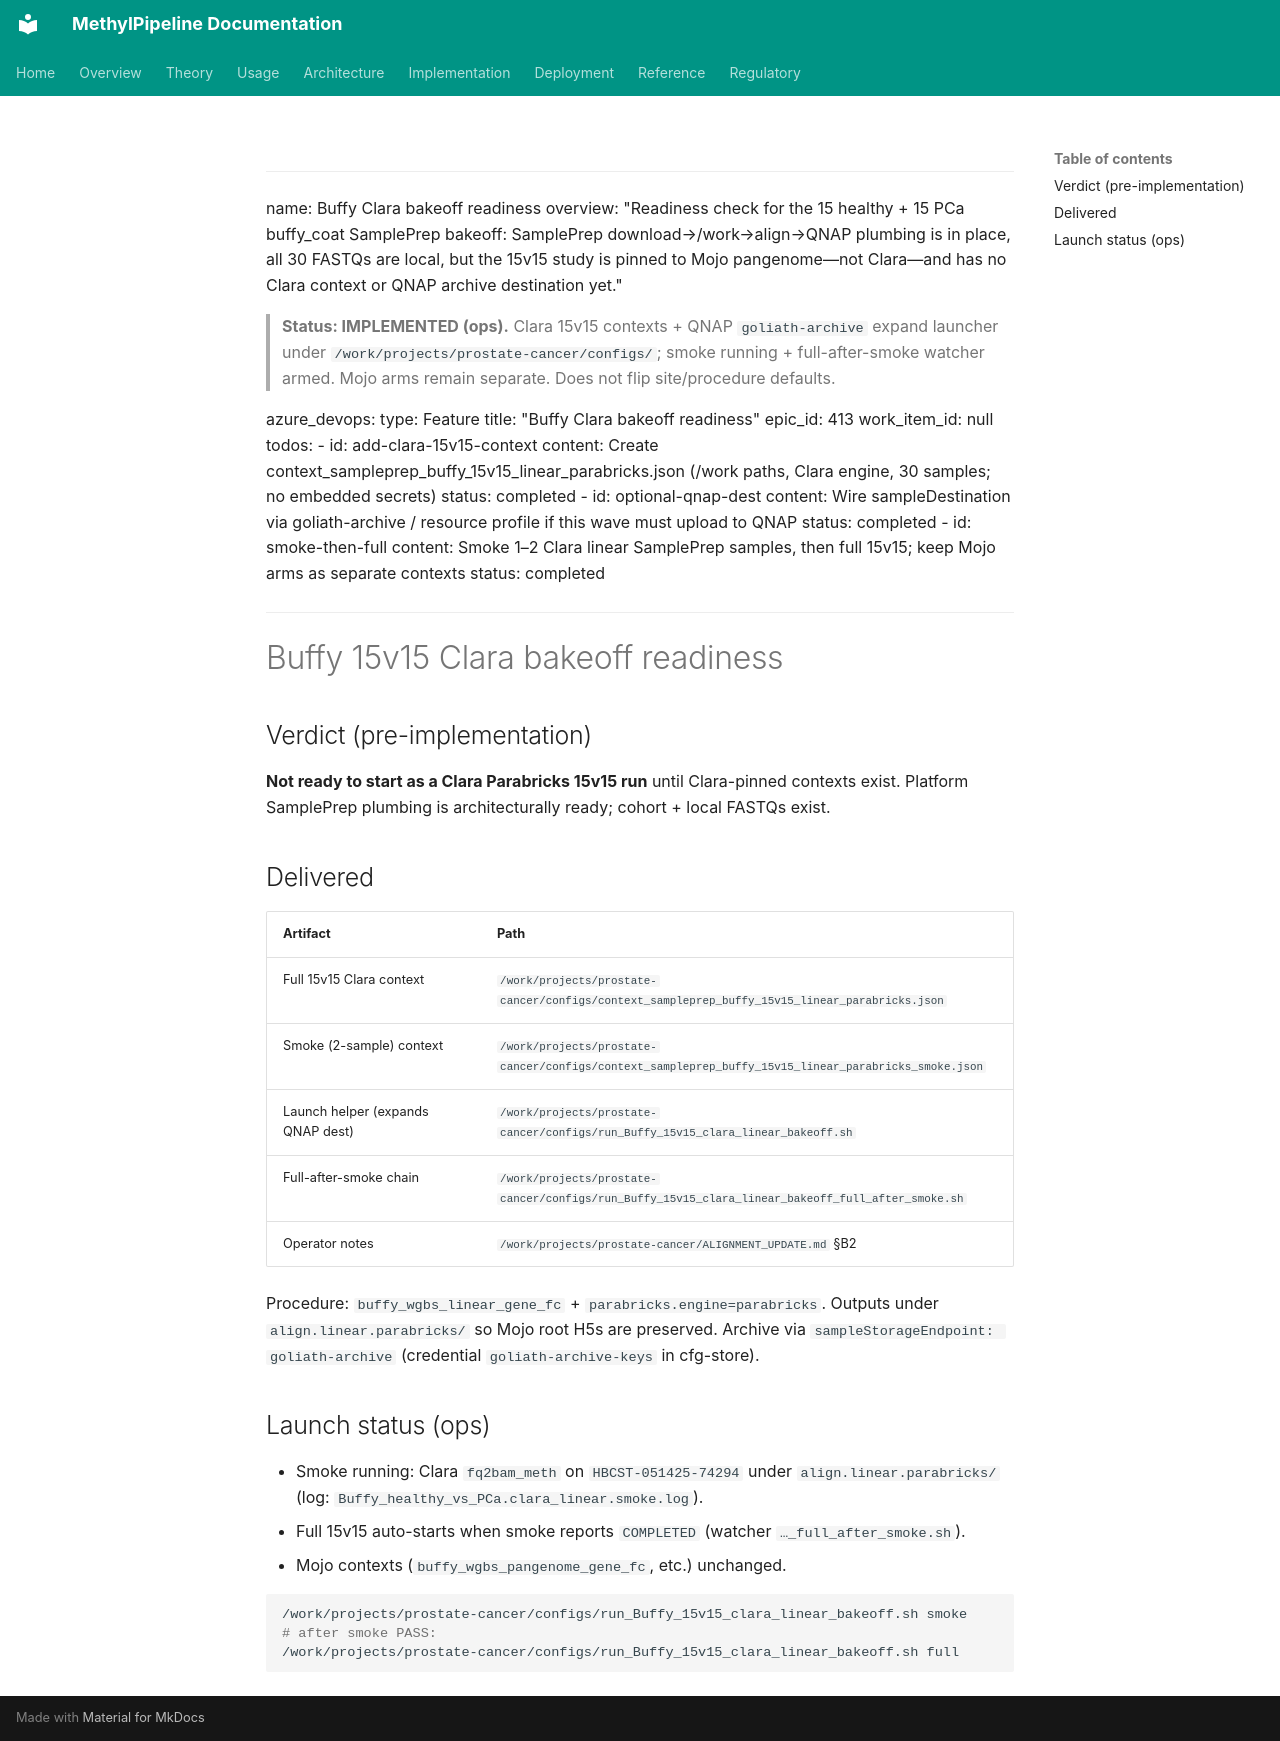

repository: Goliath-Research/GoliathWorkflow · page: plans/buffy-clara-bakeoff-readiness.plan/index.html · generator: mkdocs

---
name: Buffy Clara bakeoff readiness
overview: "Readiness check for the 15 healthy + 15 PCa buffy_coat SamplePrep bakeoff: SamplePrep download→/work→align→QNAP plumbing is in place, all 30 FASTQs are local, but the 15v15 study is pinned to Mojo pangenome—not Clara—and has no Clara context or QNAP archive destination yet."

> **Status: IMPLEMENTED (ops).** Clara 15v15 contexts + QNAP `goliath-archive` expand launcher under `/work/projects/prostate-cancer/configs/`; smoke running + full-after-smoke watcher armed. Mojo arms remain separate. Does not flip site/procedure defaults.

azure_devops:
  type: Feature
  title: "Buffy Clara bakeoff readiness"
  epic_id: 413
  work_item_id: null
todos:
  - id: add-clara-15v15-context
    content: Create context_sampleprep_buffy_15v15_linear_parabricks.json (/work paths, Clara engine, 30 samples; no embedded secrets)
    status: completed
  - id: optional-qnap-dest
    content: Wire sampleDestination via goliath-archive / resource profile if this wave must upload to QNAP
    status: completed
  - id: smoke-then-full
    content: Smoke 1–2 Clara linear SamplePrep samples, then full 15v15; keep Mojo arms as separate contexts
    status: completed
---

# Buffy 15v15 Clara bakeoff readiness

## Verdict (pre-implementation)

**Not ready to start as a Clara Parabricks 15v15 run** until Clara-pinned contexts exist. Platform SamplePrep plumbing is architecturally ready; cohort + local FASTQs exist.

## Delivered

| Artifact | Path |
|----------|------|
| Full 15v15 Clara context | `/work/projects/prostate-cancer/configs/context_sampleprep_buffy_15v15_linear_parabricks.json` |
| Smoke (2-sample) context | `/work/projects/prostate-cancer/configs/context_sampleprep_buffy_15v15_linear_parabricks_smoke.json` |
| Launch helper (expands QNAP dest) | `/work/projects/prostate-cancer/configs/run_Buffy_15v15_clara_linear_bakeoff.sh` |
| Full-after-smoke chain | `/work/projects/prostate-cancer/configs/run_Buffy_15v15_clara_linear_bakeoff_full_after_smoke.sh` |
| Operator notes | `/work/projects/prostate-cancer/ALIGNMENT_UPDATE.md` §B2 |

Procedure: `buffy_wgbs_linear_gene_fc` + `parabricks.engine=parabricks`. Outputs under `align.linear.parabricks/` so Mojo root H5s are preserved. Archive via `sampleStorageEndpoint: goliath-archive` (credential `goliath-archive-keys` in cfg-store).

## Launch status (ops)

- Smoke running: Clara `fq2bam_meth` on `HBCST-051425-74294` under `align.linear.parabricks/` (log: `Buffy_healthy_vs_PCa.clara_linear.smoke.log`).
- Full 15v15 auto-starts when smoke reports `COMPLETED` (watcher `…_full_after_smoke.sh`).
- Mojo contexts (`buffy_wgbs_pangenome_gene_fc`, etc.) unchanged.

```bash
/work/projects/prostate-cancer/configs/run_Buffy_15v15_clara_linear_bakeoff.sh smoke
# after smoke PASS:
/work/projects/prostate-cancer/configs/run_Buffy_15v15_clara_linear_bakeoff.sh full
```
